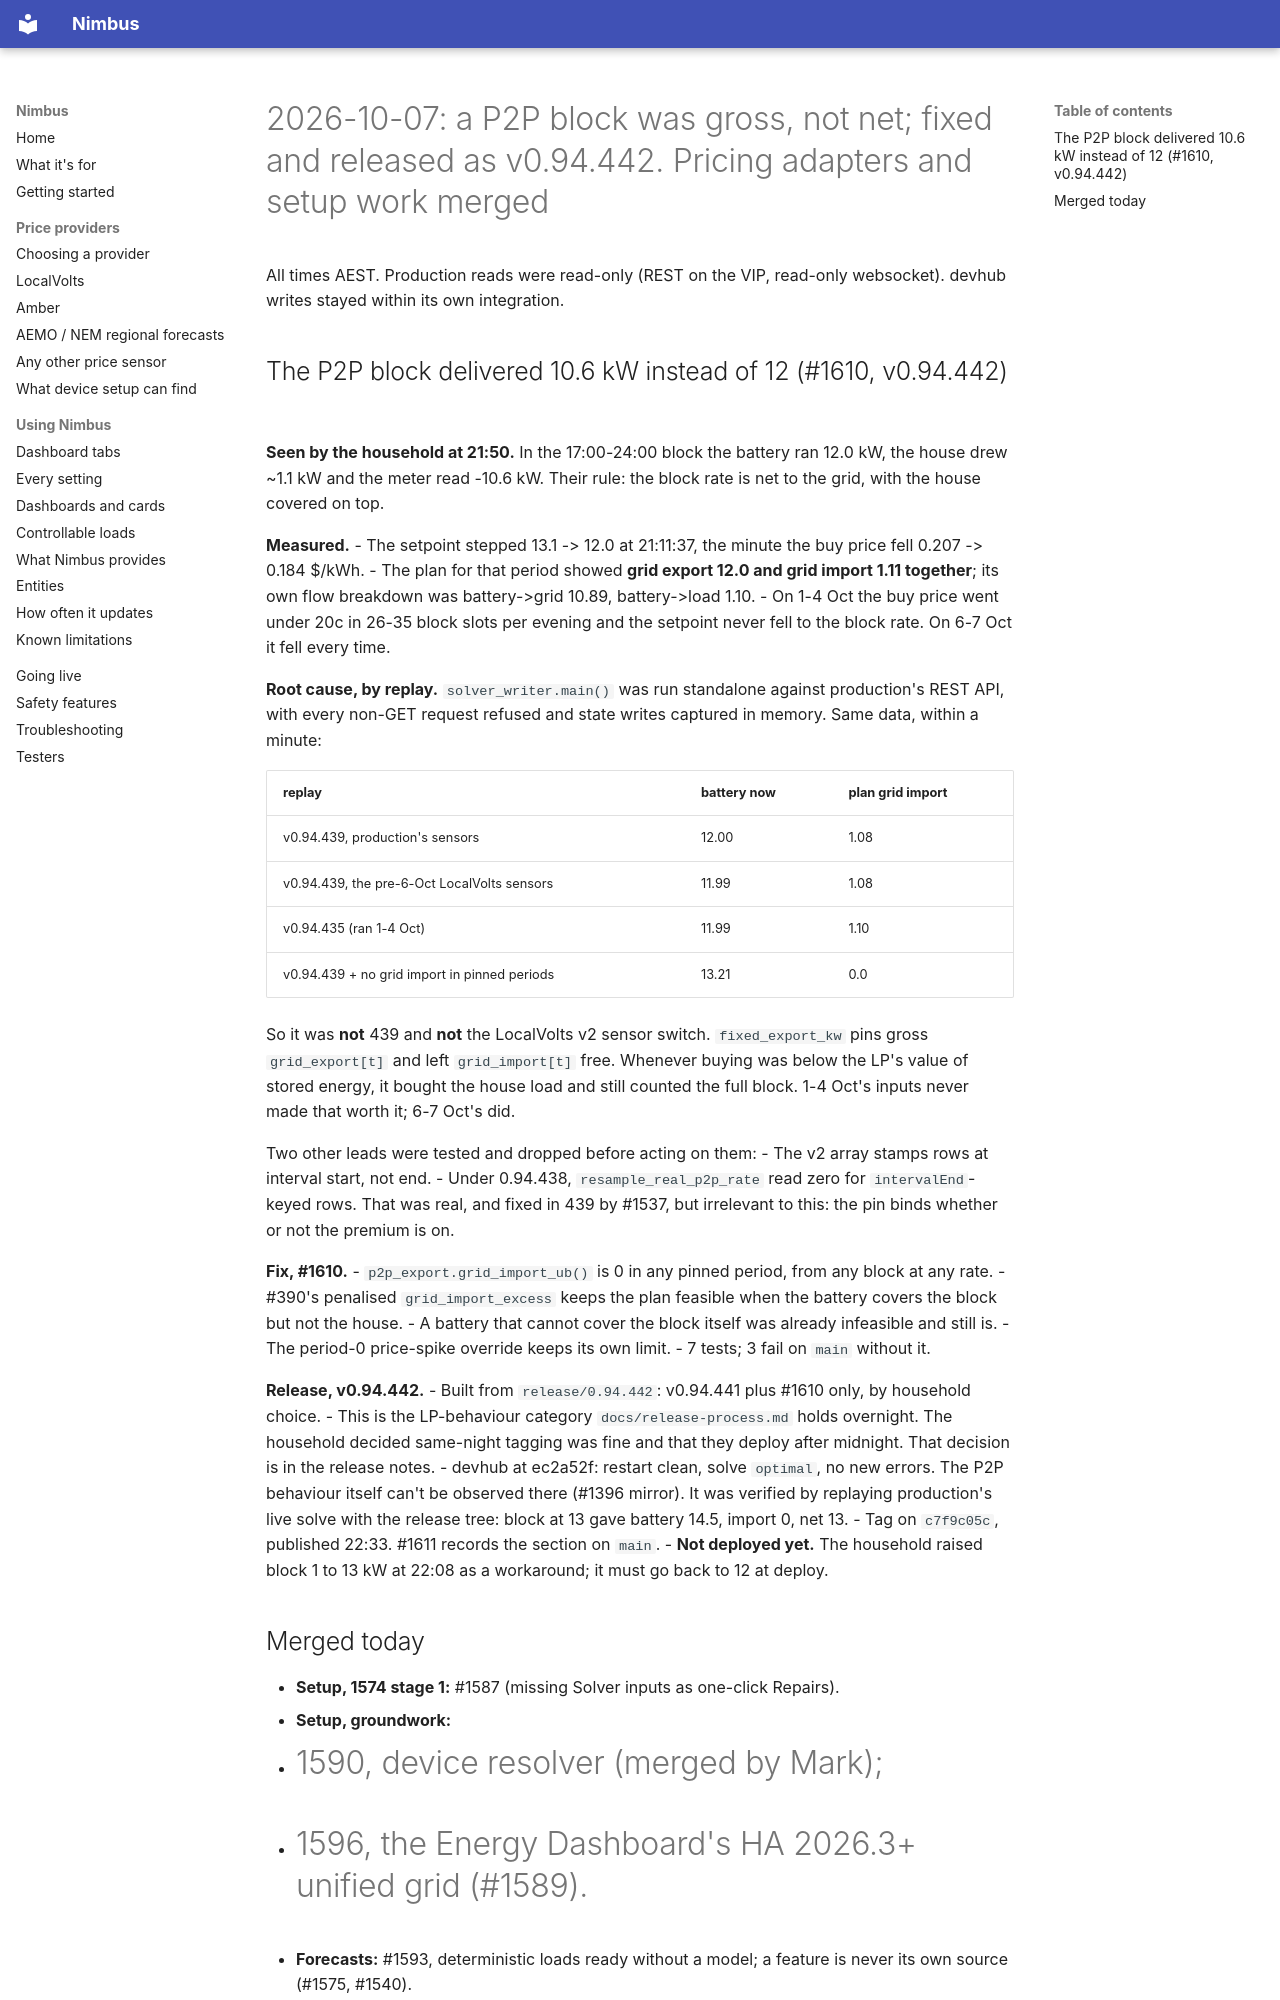

repository: code-imstillalive/nimbus · page: worklog/2026-10-07/index.html · generator: mkdocs

# 2026-10-07: a P2P block was gross, not net; fixed and released as v0.94.442. Pricing adapters and setup work merged

All times AEST. Production reads were read-only (REST on the VIP, read-only
websocket). devhub writes stayed within its own integration.

## The P2P block delivered 10.6 kW instead of 12 (#1610, v0.94.442)

**Seen by the household at 21:50.** In the 17:00-24:00 block the battery ran
12.0 kW, the house drew ~1.1 kW and the meter read -10.6 kW. Their rule: the block
rate is net to the grid, with the house covered on top.

**Measured.**
- The setpoint stepped 13.1 -> 12.0 at 21:11:37, the minute the buy price fell
  0.207 -> 0.184 $/kWh.
- The plan for that period showed **grid export 12.0 and grid import 1.11 together**;
  its own flow breakdown was battery->grid 10.89, battery->load 1.10.
- On 1-4 Oct the buy price went under 20c in 26-35 block slots per evening and the
  setpoint never fell to the block rate. On 6-7 Oct it fell every time.

**Root cause, by replay.** `solver_writer.main()` was run standalone against
production's REST API, with every non-GET request refused and state writes captured
in memory. Same data, within a minute:

| replay | battery now | plan grid import |
|---|---|---|
| v0.94.439, production's sensors | 12.00 | 1.08 |
| v0.94.439, the pre-6-Oct LocalVolts sensors | 11.99 | 1.08 |
| v0.94.435 (ran 1-4 Oct) | 11.99 | 1.10 |
| v0.94.439 + no grid import in pinned periods | 13.21 | 0.0 |

So it was **not** 439 and **not** the LocalVolts v2 sensor switch. `fixed_export_kw`
pins gross `grid_export[t]` and left `grid_import[t]` free. Whenever buying was below
the LP's value of stored energy, it bought the house load and still counted the full
block. 1-4 Oct's inputs never made that worth it; 6-7 Oct's did.

Two other leads were tested and dropped before acting on them:
- The v2 array stamps rows at interval start, not end.
- Under 0.94.438, `resample_real_p2p_rate` read zero for `intervalEnd`-keyed rows.
  That was real, and fixed in 439 by #1537, but irrelevant to this: the pin binds
  whether or not the premium is on.

**Fix, #1610.**
- `p2p_export.grid_import_ub()` is 0 in any pinned period, from any block at any rate.
- #390's penalised `grid_import_excess` keeps the plan feasible when the battery
  covers the block but not the house.
- A battery that cannot cover the block itself was already infeasible and still is.
- The period-0 price-spike override keeps its own limit.
- 7 tests; 3 fail on `main` without it.

**Release, v0.94.442.**
- Built from `release/0.94.442`: v0.94.441 plus #1610 only, by household choice.
- This is the LP-behaviour category `docs/release-process.md` holds overnight. The
  household decided same-night tagging was fine and that they deploy after midnight.
  That decision is in the release notes.
- devhub at ec2a52f: restart clean, solve `optimal`, no new errors. The P2P behaviour
  itself can't be observed there (#1396 mirror). It was verified by replaying
  production's live solve with the release tree: block at 13 gave battery 14.5,
  import 0, net 13.
- Tag on `c7f9c05c`, published 22:33. #1611 records the section on `main`.
- **Not deployed yet.** The household raised block 1 to 13 kW at 22:08 as a
  workaround; it must go back to 12 at deploy.
